pico-8 play session: hold → + tap 🅾

[t = 1 s] hold → ~1s, tap 🅾 ~2×
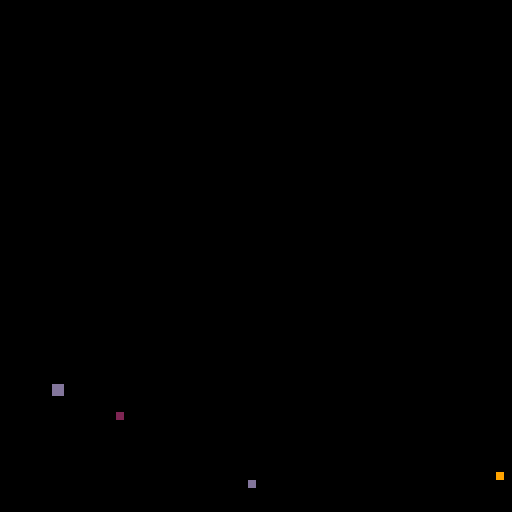
[t = 4 s] hold → ~4s, tap 🅾 ~7×
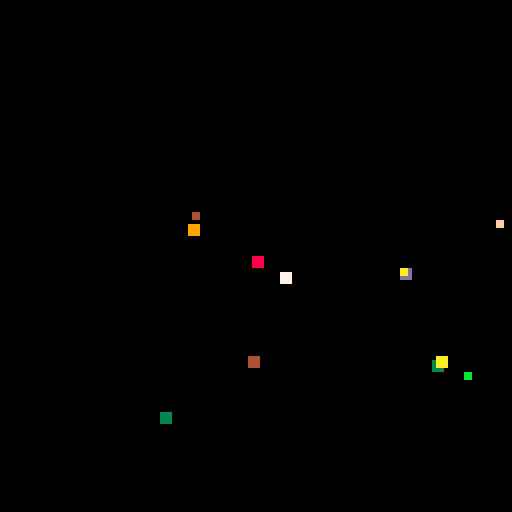

pico-8 cartridge
version 16
__lua__
-- fireworks
-- by jonic
-- v1.1.0

--[[
  this is a port of a html canvas
  experiment i made, which you
  can see here:

  https://fireworks.100yen.co.uk

  full code is on github here:

  https://github.com/jonic/pico-8-fireworks
]]

-->8
-- global vars

flash     = false
particles = {}
timeout   = 0

-->8
-- helpers

function rndangle()
  diff = rnd(.025)
  r    = rnd(1)

  if     r < .25 then a = .075 + diff
  elseif r < .5  then a = .425 - diff
  elseif r < .75 then a = .575 + diff
  else                a = .925 - diff
  end

  return a
end

function rndcol()
  local colors = { 2, 3, 4, 6, 7, 8, 9, 10, 11, 12, 13, 14, 15 }
  local index  = rndint(1, #colors)
  return colors[index]
end

function rndint(min, max)
  return flr(rnd(max)) + min
end

function tlen(t)
  local count = 0
  for i in all(t) do count += 1 end
  return count
end

-->8
-- particle

function particle(x, y)
  return {
    angle    = rndangle(),
    color    = rndcol(),
    friction = 0.97,
    gravity  = 4,
    x        = x,
    y        = y,
    size     = rndint(1, 2),
    velocity = rndint(2, 5),
    _update = function(p, index)
      p.x        += cos(p.angle) * p.velocity
      p.y        += sin(p.angle) * p.velocity + p.gravity
      p.velocity *= p.friction
    end,
    _draw = function(p)
      rectfill(p.x, p.y, p.x + p.size, p.y + p.size, p.color)
    end,
  }
end

-- firework

function create_firework()
  printh(time() .. ': FIREWORK')
  local i = 0
  local n = rndint(10, 20)
  local x = rndint(32, 64)
  local y = rndint(8,  32)

  flash     = true
  particles = {}

  while i < n do
    p = particle(x, y)
    add(particles, p)
    i += 1
  end

  sfx(0)
end

-- game loop

function _update()
  for i, p in pairs(particles) do
    p:_update(i)
  end

  if (timeout <= 0) then
    create_firework()
    timeout = rndint(30, 60)
  end

  timeout -= 1
end

function _draw()
  local bg_color = flash and 7 or 0
  rectfill(0, 0, 128, 128, bg_color)
  flash = false

  for p in all(particles) do
    p:_draw()
  end
end
